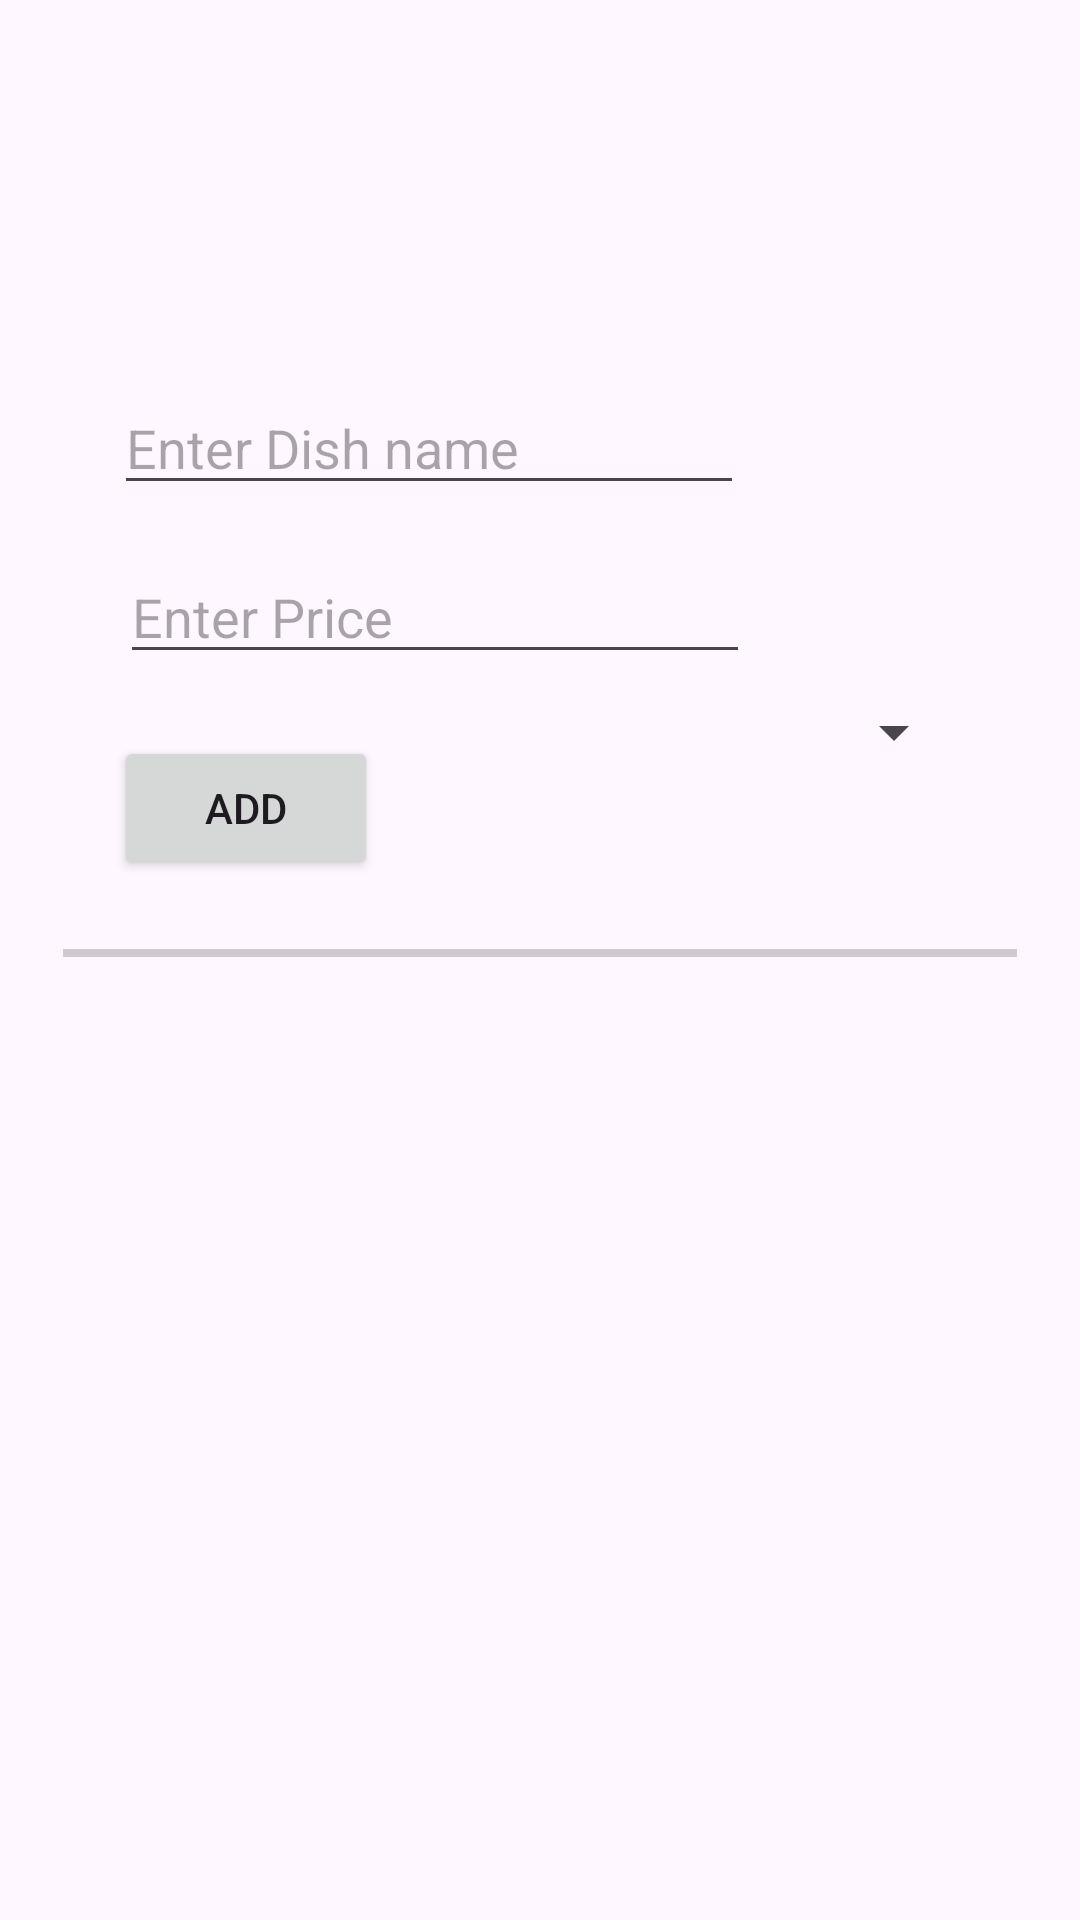

This screen was rendered from an Android layout file. Write that file and the resources it references.
<!-- AndroidManifest.xml: application theme Theme.MobileWeek10 -->
<!-- res/layout/content_adddish.xml -->
<?xml version="1.0" encoding="utf-8"?>
<androidx.constraintlayout.widget.ConstraintLayout xmlns:android="http://schemas.android.com/apk/res/android"
    xmlns:app="http://schemas.android.com/apk/res-auto"
    xmlns:tools="http://schemas.android.com/tools"
    android:layout_width="match_parent"
    android:layout_height="match_parent"
    android:id="@+id/main"
    tools:context=".AddActivity">


    <EditText
        android:id="@+id/edName"
        android:layout_width="wrap_content"
        android:layout_height="wrap_content"
        android:layout_marginStart="38dp"
        android:layout_marginTop="127dp"
        android:layout_marginBottom="15dp"
        android:ems="10"
        android:hint="Enter Dish name"
        android:inputType="text"
        app:layout_constraintBottom_toTopOf="@+id/edPrice"
        app:layout_constraintStart_toStartOf="parent"
        app:layout_constraintTop_toTopOf="parent" />

    <EditText
        android:id="@+id/edPrice"
        android:layout_width="wrap_content"
        android:layout_height="wrap_content"
        android:layout_marginStart="2dp"
        android:layout_marginBottom="18dp"
        android:ems="10"
        android:hint="Enter Price"
        android:inputType="number"
        app:layout_constraintBottom_toTopOf="@+id/spinner"
        app:layout_constraintStart_toStartOf="@+id/edName"
        app:layout_constraintTop_toBottomOf="@+id/edName" />

    <Spinner
        android:id="@+id/spinner"
        android:layout_width="282dp"
        android:layout_height="0dp"
        android:layout_marginBottom="71dp"
        android:entries="@array/countries"
        app:layout_constraintBottom_toTopOf="@+id/progressBar"
        app:layout_constraintStart_toStartOf="@+id/edPrice"
        app:layout_constraintTop_toBottomOf="@+id/edPrice" />

    <Button
        android:id="@+id/bt_add"
        android:layout_width="wrap_content"
        android:layout_height="wrap_content"
        app:layout_constraintTop_toBottomOf="@+id/spinner"
        app:layout_constraintStart_toStartOf="@+id/edName"
        android:text="Add"/>

    <ProgressBar
        android:id="@+id/progressBar"
        style="?android:attr/progressBarStyleHorizontal"
        android:layout_width="0dp"
        android:layout_height="0dp"
        android:layout_marginStart="21dp"
        android:layout_marginEnd="21dp"
        android:layout_marginBottom="321dp"
        app:layout_constraintBottom_toBottomOf="parent"
        app:layout_constraintEnd_toEndOf="parent"
        app:layout_constraintStart_toStartOf="parent"
        app:layout_constraintTop_toBottomOf="@+id/spinner" />

</androidx.constraintlayout.widget.ConstraintLayout>
<!-- resources referenced by this layout -->
<resources>
  <string-array name="countries">
          <item>Lebanese</item>
          <item>Moroccan</item>
          <item>Japanese</item>
          <item>French</item>
          <item>Italian</item>
      </string-array>
  <style name="Theme.MobileWeek10" parent="Base.Theme.MobileWeek10" />
  <style name="Base.Theme.MobileWeek10" parent="Theme.Material3.DayNight.NoActionBar">
          
          
      </style>
</resources>
